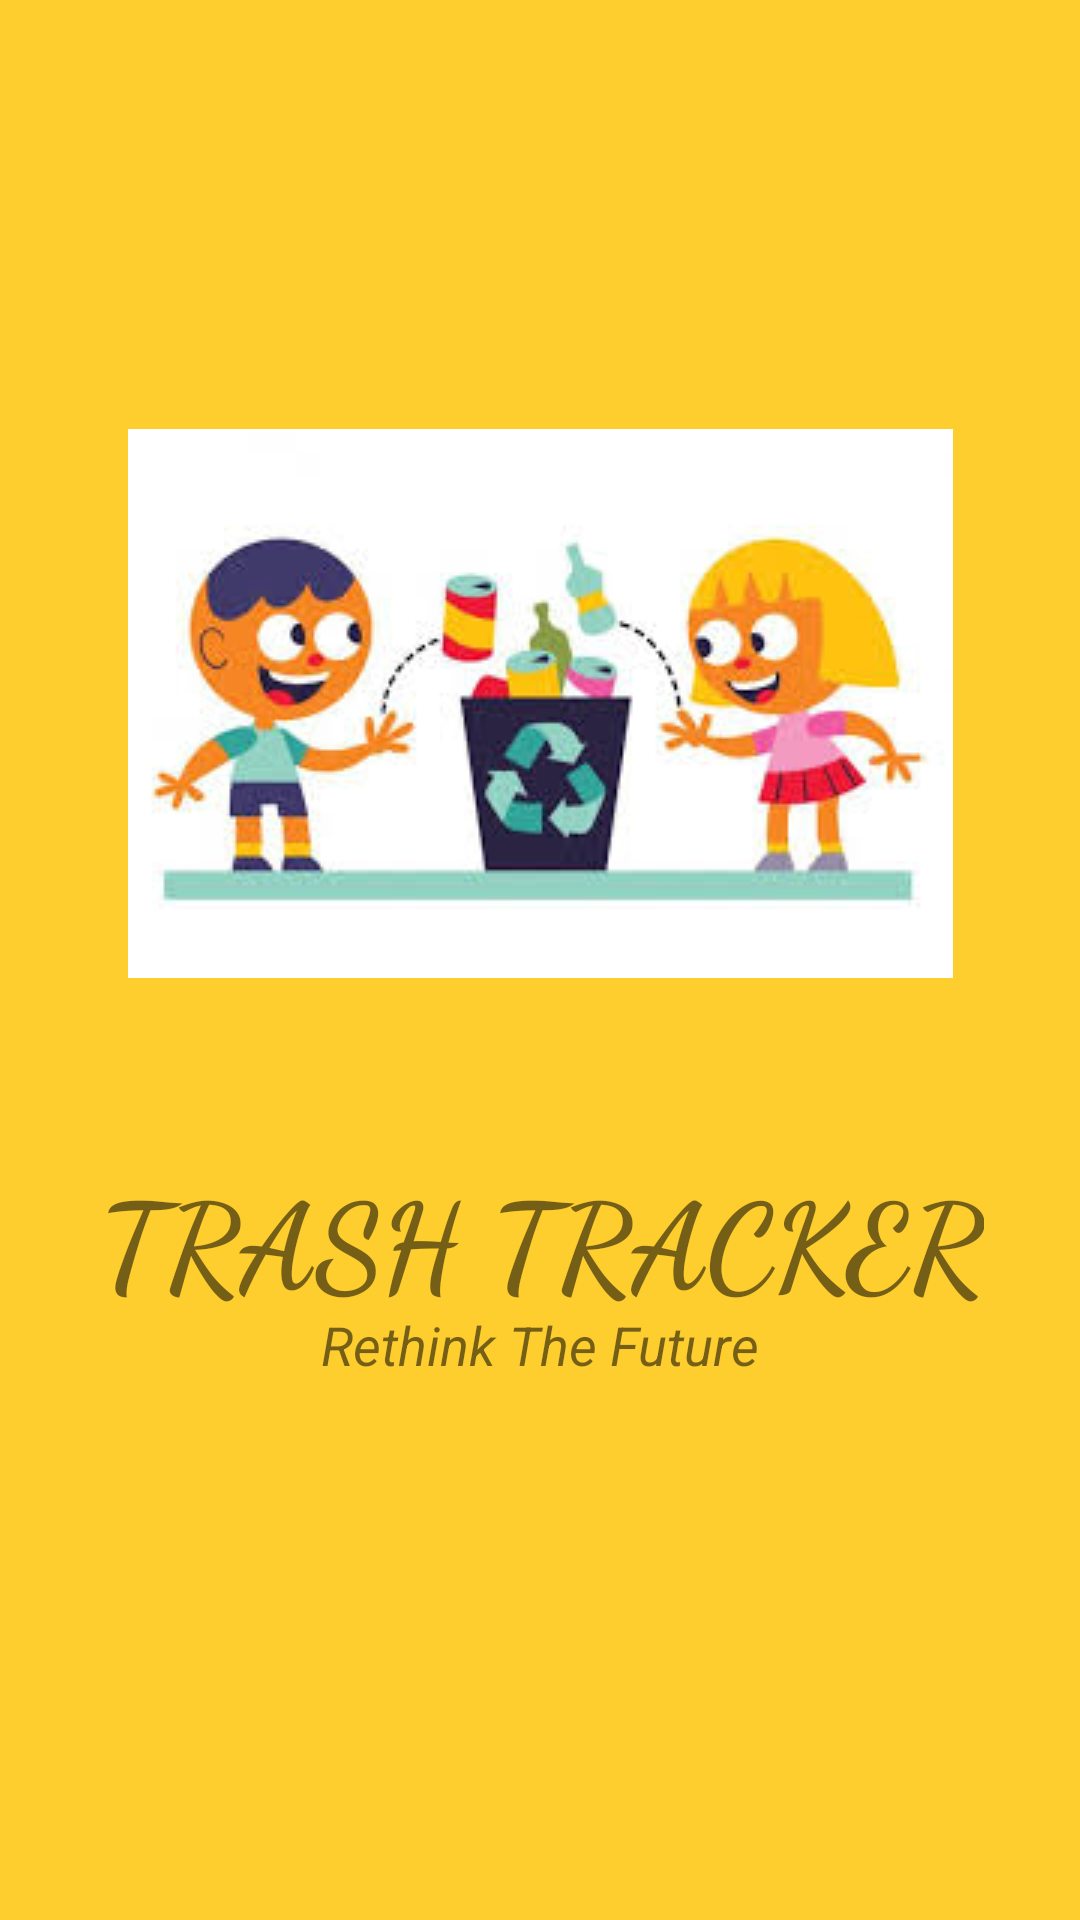

Android layout source for this screen:
<!-- AndroidManifest.xml: application theme Theme.TrashTracker -->
<!-- res/layout/activity_main.xml -->
<?xml version="1.0" encoding="utf-8"?>
<androidx.constraintlayout.widget.ConstraintLayout xmlns:android="http://schemas.android.com/apk/res/android"
    xmlns:app="http://schemas.android.com/apk/res-auto"
    xmlns:tools="http://schemas.android.com/tools"
    android:layout_width="match_parent"
    android:layout_height="match_parent"
    tools:context=".MainActivity"
    android:background="#fece2f">

    <ImageView
        android:id="@+id/imageView"
        android:layout_width="wrap_content"
        android:layout_height="wrap_content"
        app:layout_constraintBottom_toBottomOf="parent"
        app:layout_constraintEnd_toEndOf="parent"
        app:layout_constraintStart_toStartOf="parent"
        app:layout_constraintTop_toTopOf="parent"
        app:layout_constraintVertical_bias="0.313"
        app:srcCompat="@drawable/login_img"
        android:transitionName="logo_image"/>

    <TextView
        android:id="@+id/textView"
        android:layout_width="wrap_content"
        android:layout_height="wrap_content"
        android:fontFamily="cursive"
        android:text="TRASH TRACKER"
        android:textStyle="bold"
        android:textSize="40sp"
        app:layout_constraintBottom_toBottomOf="parent"
        app:layout_constraintEnd_toEndOf="parent"
        app:layout_constraintHorizontal_bias="0.507"
        app:layout_constraintStart_toStartOf="parent"
        app:layout_constraintTop_toTopOf="parent"
        app:layout_constraintVertical_bias="0.659"
        android:transitionName="logo_text"/>

    <TextView
        android:id="@+id/textView2"
        android:layout_width="wrap_content"
        android:layout_height="wrap_content"
        android:text="Rethink The Future"
        android:textSize="18sp"
        android:textStyle="italic"
        app:layout_constraintBottom_toBottomOf="parent"
        app:layout_constraintEnd_toEndOf="parent"
        app:layout_constraintStart_toStartOf="parent"
        app:layout_constraintTop_toTopOf="parent"
        app:layout_constraintVertical_bias="0.708" />

</androidx.constraintlayout.widget.ConstraintLayout>
<!-- resources referenced by this layout -->
<resources>
  <!-- drawable login_img: jpg bitmap (drawable, 10216 bytes) -->
  <style name="Theme.TrashTracker" parent="Theme.MaterialComponents.DayNight.DarkActionBar">
          
          <item name="colorPrimary">#fece2f</item>
          <item name="colorPrimaryVariant">#fece2f</item>
          <item name="colorOnPrimary">#fece2f</item>
          
          <item name="colorSecondary">#fece2f</item>
          <item name="colorSecondaryVariant">#fece2f</item>
          <item name="colorOnSecondary">#fece2f</item>
          
          <item name="android:statusBarColor" tools:targetApi="l">?attr/colorPrimaryVariant</item>
          
  
      </style>
</resources>
